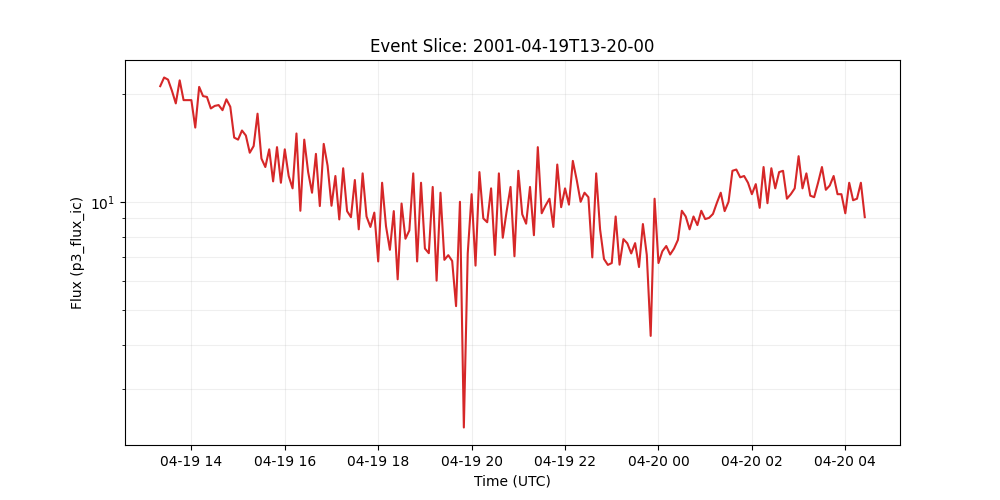

The table this chart was drawn from, first rows:
time_tag, p3_flux_ic
2001-04-19 13:20:00, 21.0
2001-04-19 13:25:00, 22.2
2001-04-19 13:30:00, 21.9
2001-04-19 13:35:00, 20.4
2001-04-19 13:40:00, 18.8
2001-04-19 13:45:00, 21.8
2001-04-19 13:50:00, 19.2
2001-04-19 13:55:00, 19.2
2001-04-19 14:00:00, 19.2
2001-04-19 14:05:00, 16.1
2001-04-19 14:10:00, 20.9
2001-04-19 14:15:00, 19.7
2001-04-19 14:20:00, 19.6
2001-04-19 14:25:00, 18.2
2001-04-19 14:30:00, 18.5
2001-04-19 14:35:00, 18.6
2001-04-19 14:40:00, 18.0
2001-04-19 14:45:00, 19.3
2001-04-19 14:50:00, 18.4
2001-04-19 14:55:00, 15.1
2001-04-19 15:00:00, 14.9
2001-04-19 15:05:00, 15.8
2001-04-19 15:10:00, 15.3
2001-04-19 15:15:00, 13.7
2001-04-19 15:20:00, 14.3
2001-04-19 15:25:00, 17.6
2001-04-19 15:30:00, 13.2
2001-04-19 15:35:00, 12.5
2001-04-19 15:40:00, 14.0
2001-04-19 15:45:00, 11.4
2001-04-19 15:50:00, 14.2
2001-04-19 15:55:00, 11.3
2001-04-19 16:00:00, 14.0
2001-04-19 16:05:00, 11.8
2001-04-19 16:10:00, 10.9
2001-04-19 16:15:00, 15.5
2001-04-19 16:20:00, 9.44
2001-04-19 16:25:00, 14.9
2001-04-19 16:30:00, 12.1
2001-04-19 16:35:00, 10.6
2001-04-19 16:40:00, 13.6
2001-04-19 16:45:00, 9.73
2001-04-19 16:50:00, 14.5
2001-04-19 16:55:00, 12.6
2001-04-19 17:00:00, 9.75
2001-04-19 17:05:00, 11.8
2001-04-19 17:10:00, 8.93
2001-04-19 17:15:00, 12.4
2001-04-19 17:20:00, 9.42
2001-04-19 17:25:00, 9.06
2001-04-19 17:30:00, 11.5
2001-04-19 17:35:00, 8.38
2001-04-19 17:40:00, 12.0
2001-04-19 17:45:00, 9.1
2001-04-19 17:50:00, 8.51
2001-04-19 17:55:00, 9.33
2001-04-19 18:00:00, 6.82
2001-04-19 18:05:00, 11.3
2001-04-19 18:10:00, 8.55
2001-04-19 18:15:00, 7.35
... 122 more rows
